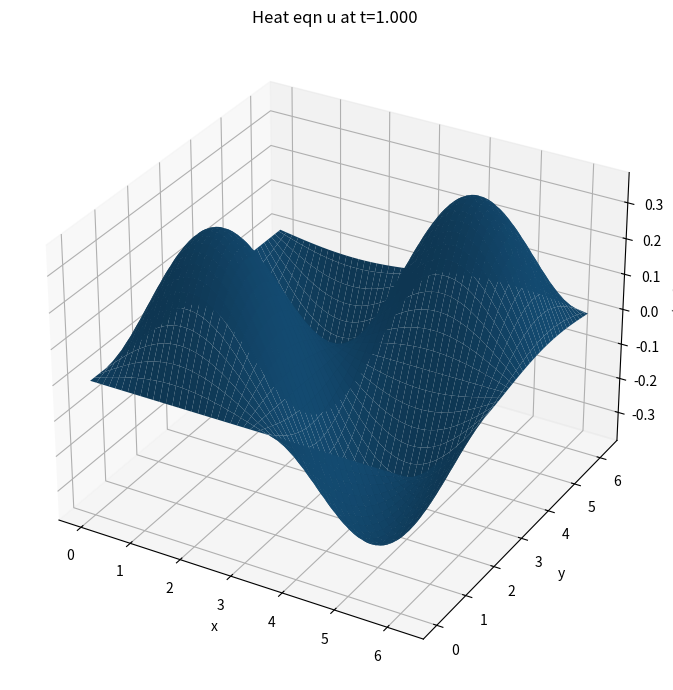
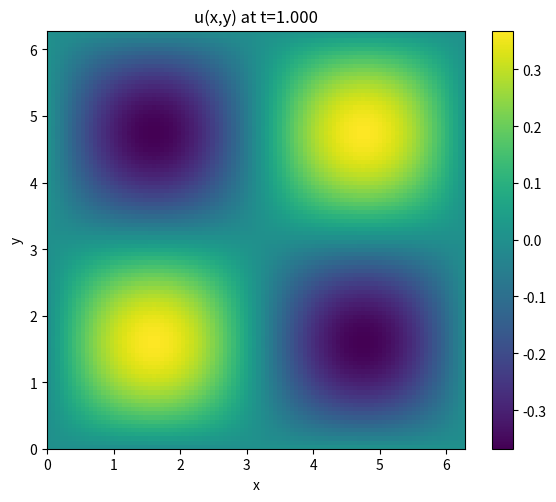
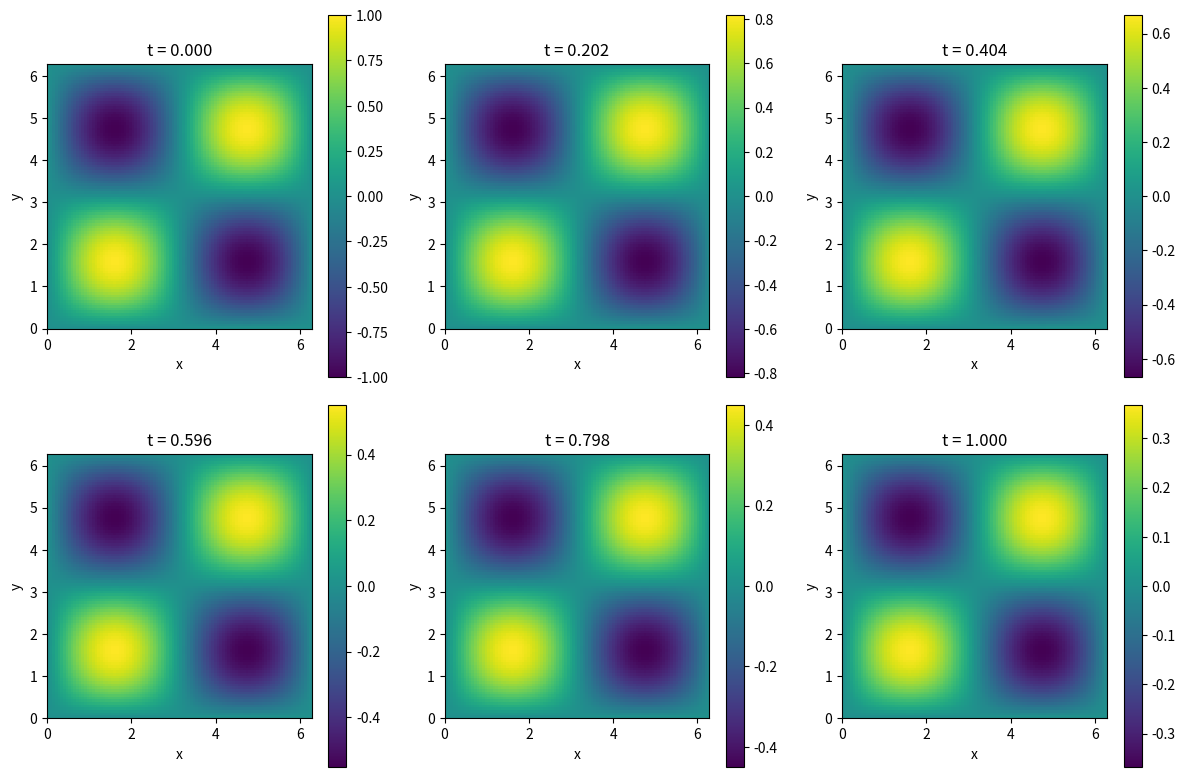

Write the Python code that produced these figures, in order.
import numpy as np
import matplotlib.pyplot as plt
from mpl_toolkits.mplot3d import Axes3D  # noqa: F401
import scipy.sparse as sp
import scipy.sparse.linalg as spla

# ---------------- PARAMETERS ----------------
nu = 0.5

x0, x1 = 0.0, 2.0 * np.pi
y0, y1 = 0.0, 2.0 * np.pi

nx = 100
ny = 100

dx = (x1 - x0) / nx
dy = (y1 - y0) / ny

# create grid points (periodic - exclude last point so grid points are cell-centered)
x = np.linspace(x0, x1 - dx, nx)
y = np.linspace(y0, y1 - dy, ny)

# time
t0, t1 = 0.0, 1.0
nt = 100
t = np.linspace(t0, t1, nt)
dt = t[1] - t[0]

print(f"nx={nx}, ny={ny}, nt={nt}, dx={dx:.4e}, dy={dy:.4e}, dt={dt:.4e}")

# ---------------- INITIAL CONDITION ----------------
X, Y = np.meshgrid(x, y, indexing='ij')
u0 = np.sin(X) * np.sin(Y)   # shape (nx, ny)

# Flatten solution to vector of length N = nx*ny (ordering: x-major -> block rows)
N = nx * ny
u_vec = u0.ravel()  # initial vector

# ---------------- BUILD SPARSE 1D PERIODIC LAPLACIAN ----------------
# 1D second-derivative periodic matrix (scaled by 1/dx^2)
def periodic_1d_laplacian(n, dx):
    """Return sparse n x n periodic 1D Laplacian (central difference) / dx^2."""
    main = -2.0 * np.ones(n)
    off = 1.0 * np.ones(n - 1)
    # tridiagonal
    A = sp.diags([off, main, off], offsets=[-1, 0, 1], shape=(n, n), format='csr')
    # periodic connections
    A[0, -1] = 1.0
    A[-1, 0] = 1.0
    return A / (dx * dx)

Lx = periodic_1d_laplacian(nx, dx)
Ly = periodic_1d_laplacian(ny, dy)

# 2D Laplacian via Kronecker sum: L = kron(Iy, Lx) + kron(Ly, Ix)
Ix = sp.eye(nx, format='csr')
Iy = sp.eye(ny, format='csr')

L2 = sp.kron(Iy, Lx, format='csr') + sp.kron(Ly, Ix, format='csr')  # shape (N, N)

# ---------------- CRANK-NICOLSON MATRICES ----------------
# CN: (I - 0.5*dt*nu*L) u^{n+1} = (I + 0.5*dt*nu*L) u^{n}
A_mat = sp.eye(N, format='csr') - 0.5 * dt * nu * L2
B_mat = sp.eye(N, format='csr') + 0.5 * dt * nu * L2

# Factor A once (sparse LU)
print("Factoring LU for CN (this may take a moment)...")
A_fact = spla.splu(A_mat.tocsc())  # use CSC for splu
print("Factorization done.")

# ---------------- TIME STEPPING ----------------
u_history = np.zeros((nt, N))  # store for plotting (rows=time)
u_history[0, :] = u_vec.copy()

for n in range(nt - 1):
    rhs = B_mat.dot(u_vec)
    u_vec = A_fact.solve(rhs)
    u_history[n + 1, :] = u_vec

# reshape final solution
U_final = u_vec.reshape((nx, ny))

# ---------------- PLOTTING ----------------
# Final surface
Xg, Yg = np.meshgrid(x, y, indexing='ij')

fig = plt.figure(figsize=(10, 7))
ax = fig.add_subplot(111, projection='3d')
dsx = max(1, nx // 80)
dsy = max(1, ny // 80)
ax.plot_surface(Xg[::dsx, ::dsy], Yg[::dsx, ::dsy], U_final[::dsx, ::dsy],
                linewidth=0, antialiased=True)
ax.set_xlabel('x')
ax.set_ylabel('y')
ax.set_zlabel('u(x,y)')
ax.set_title(f'Heat eqn u at t={t[-1]:.3f}')
plt.tight_layout()
fig.savefig('heat2d_surface.png', dpi=200)
plt.close(fig)
print("Saved heat2d_surface.png")

# Final heatmap
fig2, ax2 = plt.subplots(figsize=(6, 5))
im = ax2.imshow(U_final.T, origin='lower', extent=[x0, x1, y0, y1],
                interpolation='nearest', aspect='equal')
ax2.set_xlabel('x')
ax2.set_ylabel('y')
ax2.set_title(f'u(x,y) at t={t[-1]:.3f}')
plt.colorbar(im, ax=ax2)
plt.tight_layout()
fig2.savefig('heat2d_heatmap.png', dpi=200)
plt.close(fig2)
print("Saved heat2d_heatmap.png")

# Snapshots: choose 6 times including t=0 and t_final
times_to_plot = np.linspace(t0, t1, 6)
idxs = [np.argmin(np.abs(t - tt)) for tt in times_to_plot]

fig3, axes = plt.subplots(2, 3, figsize=(12, 8))
axes = axes.ravel()
for k, idx in enumerate(idxs):
    uk = u_history[idx, :].reshape((nx, ny))
    axk = axes[k]
    imk = axk.imshow(uk.T, origin='lower', extent=[x0, x1, y0, y1],
                     interpolation='nearest', aspect='equal')
    axk.set_title(f't = {t[idx]:.3f}')
    axk.set_xlabel('x'); axk.set_ylabel('y')
    fig3.colorbar(imk, ax=axk)
plt.tight_layout()
fig3.savefig('heat2d_snapshots.png', dpi=200)
plt.close(fig3)
print("Saved heat2d_snapshots.png")

# Diagnostics
print("Initial mean (should be ~0):", u_history[0, :].mean())
print("Final min/max/mean:", U_final.min(), U_final.max(), U_final.mean())
